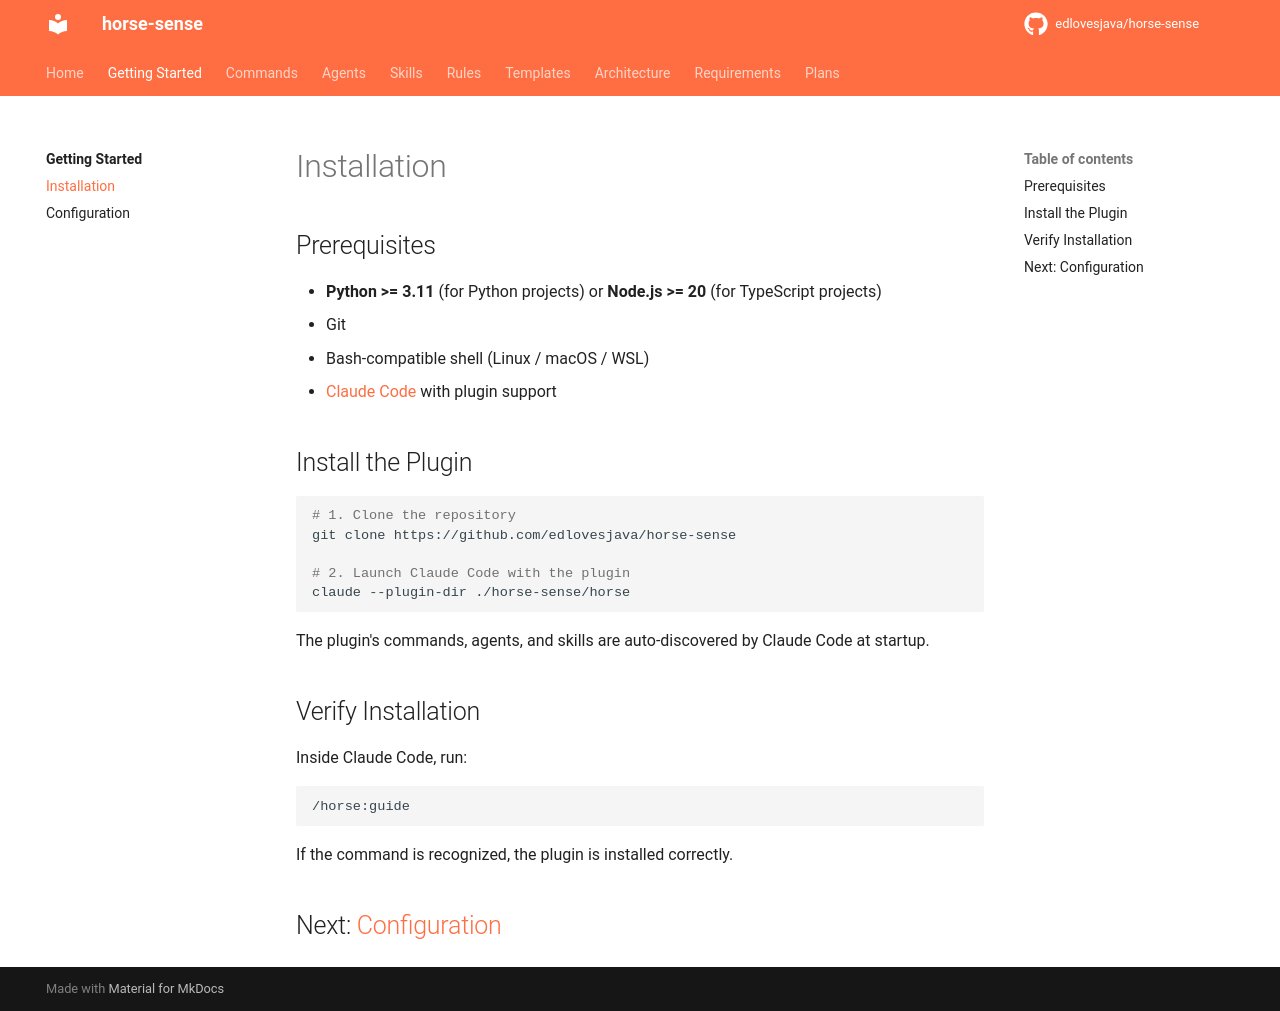

repository: edlovesjava/horse-sense · page: getting-started/installation/index.html · generator: mkdocs

# Installation

## Prerequisites

- **Python >= 3.11** (for Python projects) or **Node.js >= 20** (for TypeScript projects)
- Git
- Bash-compatible shell (Linux / macOS / WSL)
- [Claude Code](https://claude.ai/code) with plugin support

## Install the Plugin

```bash
# 1. Clone the repository
git clone https://github.com/edlovesjava/horse-sense

# 2. Launch Claude Code with the plugin
claude --plugin-dir ./horse-sense/horse
```

The plugin's commands, agents, and skills are auto-discovered by Claude Code at startup.

## Verify Installation

Inside Claude Code, run:

```
/horse:guide
```

If the command is recognized, the plugin is installed correctly.

## Next: [Configuration](configuration.md)
